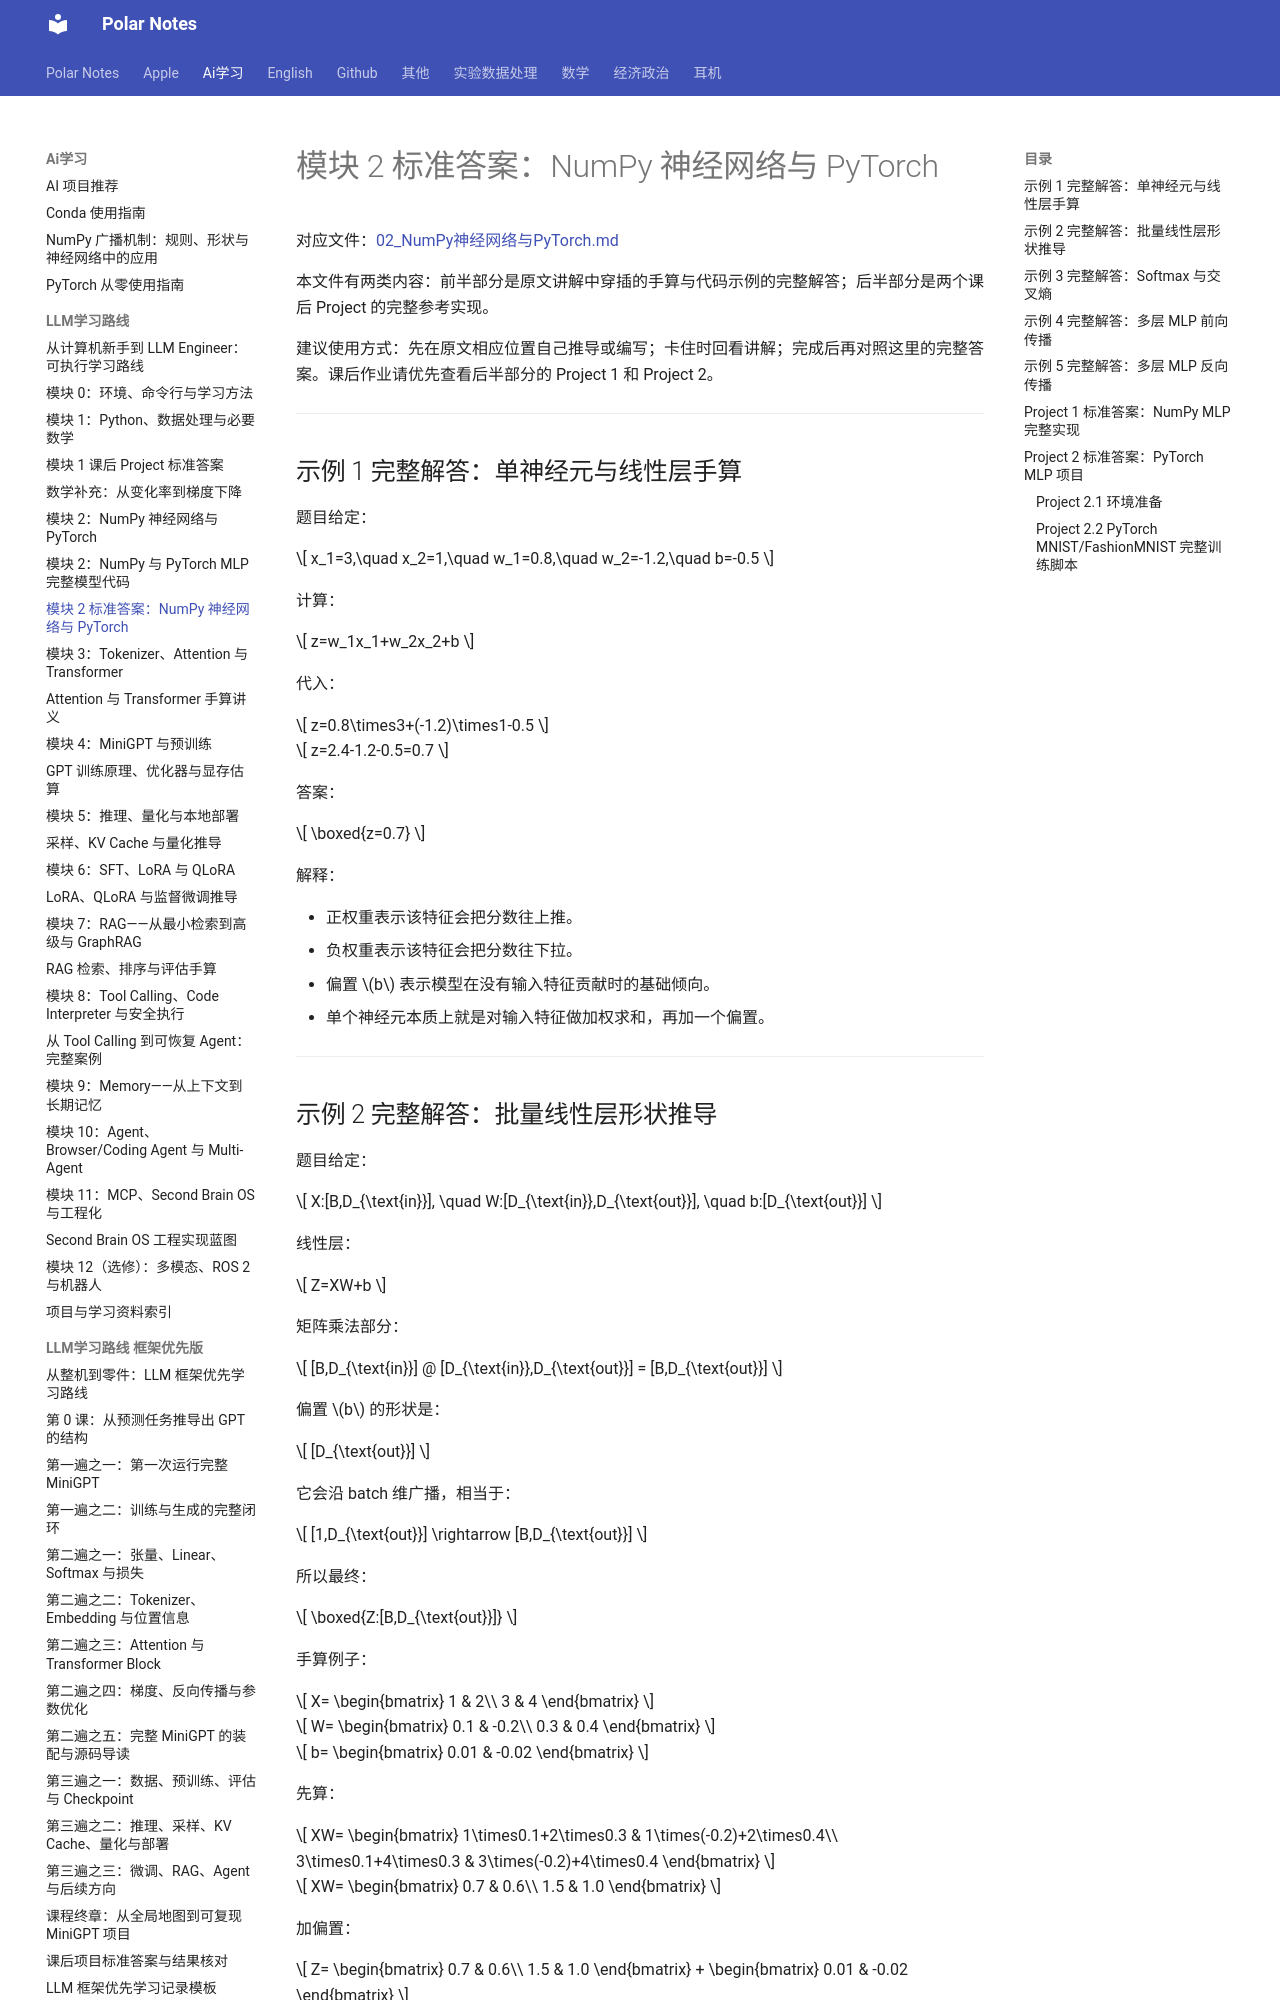

repository: Polar0216/polar-notes · page: ai学习/LLM学习路线/02_NumPy神经网络与PyTorch_标准答案/index.html · generator: mkdocs

# 模块 2 标准答案：NumPy 神经网络与 PyTorch

对应文件：[02_NumPy神经网络与PyTorch.md](02_NumPy神经网络与PyTorch.md)

本文件有两类内容：前半部分是原文讲解中穿插的手算与代码示例的完整解答；后半部分是两个课后 Project 的完整参考实现。

建议使用方式：先在原文相应位置自己推导或编写；卡住时回看讲解；完成后再对照这里的完整答案。课后作业请优先查看后半部分的 Project 1 和 Project 2。

---

## 示例 1 完整解答：单神经元与线性层手算

题目给定：

$$
x_1=3,\quad x_2=1,\quad w_1=0.8,\quad w_2=-1.2,\quad b=-0.5
$$

计算：

$$
z=w_1x_1+w_2x_2+b
$$

代入：

$$
z=0.8\times3+(-1.2)\times1-0.5
$$

$$
z=2.4-1.2-0.5=0.7
$$

答案：

$$
\boxed{z=0.7}
$$

解释：

- 正权重表示该特征会把分数往上推。
- 负权重表示该特征会把分数往下拉。
- 偏置 $b$ 表示模型在没有输入特征贡献时的基础倾向。
- 单个神经元本质上就是对输入特征做加权求和，再加一个偏置。

---

## 示例 2 完整解答：批量线性层形状推导

题目给定：

$$
X:[B,D_{\text{in}}],
\quad
W:[D_{\text{in}},D_{\text{out}}],
\quad
b:[D_{\text{out}}]
$$

线性层：

$$
Z=XW+b
$$

矩阵乘法部分：

$$
[B,D_{\text{in}}] @ [D_{\text{in}},D_{\text{out}}]
=
[B,D_{\text{out}}]
$$

偏置 $b$ 的形状是：

$$
[D_{\text{out}}]
$$

它会沿 batch 维广播，相当于：

$$
[1,D_{\text{out}}]
\rightarrow
[B,D_{\text{out}}]
$$

所以最终：

$$
\boxed{Z:[B,D_{\text{out}}]}
$$

手算例子：

$$
X=
\begin{bmatrix}
1 & 2\\
3 & 4
\end{bmatrix}
$$

$$
W=
\begin{bmatrix}
0.1 & -0.2\\
0.3 & 0.4
\end{bmatrix}
$$

$$
b=
\begin{bmatrix}
0.01 & -0.02
\end{bmatrix}
$$

先算：

$$
XW=
\begin{bmatrix}
1\times0.1+2\times0.3 & 1\times(-0.2)+2\times0.4\\
3\times0.1+4\times0.3 & 3\times(-0.2)+4\times0.4
\end{bmatrix}
$$

$$
XW=
\begin{bmatrix}
0.7 & 0.6\\
1.5 & 1.0
\end{bmatrix}
$$

加偏置：

$$
Z=
\begin{bmatrix}
0.7 & 0.6\\
1.5 & 1.0
\end{bmatrix}
+
\begin{bmatrix}
0.01 & -0.02
\end{bmatrix}
$$

$$
\boxed{
Z=
\begin{bmatrix}
0.71 & 0.58\\
1.51 & 0.98
\end{bmatrix}
}
$$

---
